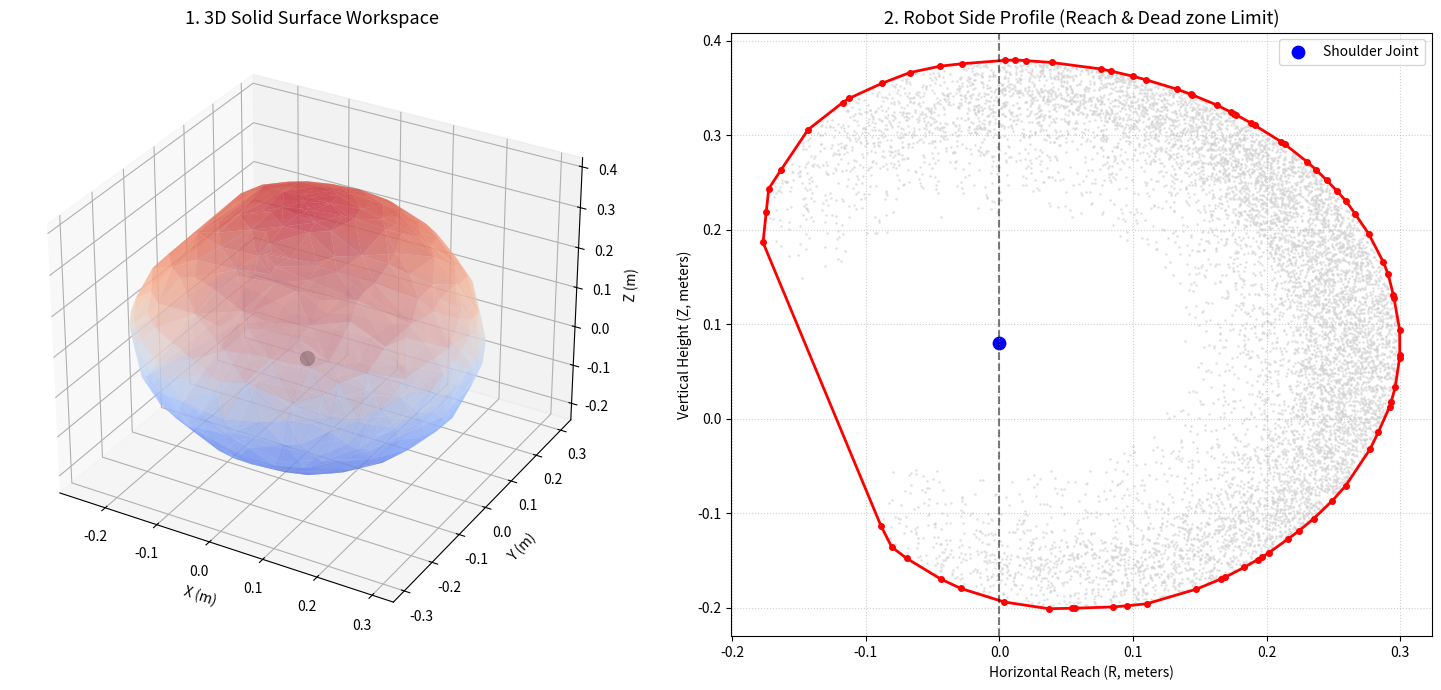

The script that saved this image:
import numpy as np
import matplotlib.pyplot as plt
from mpl_toolkits.mplot3d import Axes3D
from scipy.spatial import ConvexHull  # 맨 바깥 표면을 묶어주는 라이브러리

# 1. 로봇 링크 길이 설정 (이전과 동일)
L1, L2, L3, L4 = 0.080, 0.120, 0.120, 0.060

# 조인트 가동 범위 설정
joint_limits = [
    [-np.deg2rad(150), np.deg2rad(150)], # q1 (Base)
    [-np.deg2rad(60),  np.deg2rad(90)],  # q2 (Shoulder)
    [-np.deg2rad(90),  np.deg2rad(90)],  # q3 (Elbow)
    [-np.deg2rad(90),  np.deg2rad(90)]   # q4 (Wrist)
]

def compute_forward_kinematics(q1, q2, q3, q4):
    angle_shoulder = q2
    angle_elbow    = q2 + q3
    angle_wrist    = q2 + q3 + q4
    
    z = L1 + L2 * np.sin(angle_shoulder) + L3 * np.sin(angle_elbow) + L4 * np.sin(angle_wrist)
    r = L2 * np.cos(angle_shoulder) + L3 * np.cos(angle_elbow) + L4 * np.cos(angle_wrist)
    x = r * np.cos(q1)
    y = r * np.sin(q1)
    return [x, y, z, r]

# 2. 샘플링 연산
num_samples = 10000
points = []
r_z_profile = [] # 수직 단면용 배열

for _ in range(num_samples):
    q1 = np.random.uniform(joint_limits[0][0], joint_limits[0][1])
    q2 = np.random.uniform(joint_limits[1][0], joint_limits[1][1])
    q3 = np.random.uniform(joint_limits[2][0], joint_limits[2][1])
    q4 = np.random.uniform(joint_limits[3][0], joint_limits[3][1])
    
    x, y, z, r = compute_forward_kinematics(q1, q2, q3, q4)
    points.append([x, y, z])
    r_z_profile.append([r, z])

points = np.array(points)
r_z_profile = np.array(r_z_profile)

# =====================================================================
# 3. 개선된 직관적 시각화 창 (3D 덩어리 표면 + 2D 수직 단면 프로필)
# =====================================================================
fig = plt.figure(figsize=(15, 7))

# --- [왼쪽 화면] 3D 메쉬 표면 시각화 ---
ax1 = fig.add_subplot(121, projection='3d')
# 맨 바깥 표면의 외곽 점들을 수학적으로 찾아 삼각형 면으로 이어줌
hull = ConvexHull(points)
ax1.plot_trisurf(points[:,0], points[:,1], points[:,2], triangles=hull.simplices, 
                 cmap='coolwarm', alpha=0.6, edgecolor='none')
ax1.scatter([0], [0], [0], color='black', s=100, label='Base')
ax1.set_title("1. 3D Solid Surface Workspace", fontsize=13)
ax1.set_xlabel("X (m)")
ax1.set_ylabel("Y (m)")
ax1.set_zlabel("Z (m)")
ax1.set_box_aspect([1, 1, 0.8])

# --- [오른쪽 화면] 2D 로봇 옆면 단면 가동 영역 ---
ax2 = fig.add_subplot(122)
# 수직 단면의 외곽선(껍질)만 추출
hull_2d = ConvexHull(r_z_profile)
# 모든 데이터 점들을 연하게 깔아주고
ax2.scatter(r_z_profile[:, 0], r_z_profile[:, 1], c='lightgray', s=1, alpha=0.5)
# 도달 가능한 한계선 경계를 빨간선으로 명확히 표현
for simplex in hull_2d.simplices:
    ax2.plot(r_z_profile[simplex, 0], r_z_profile[simplex, 1], 'r-', lw=2)

ax2.plot(r_z_profile[hull_2d.vertices, 0], r_z_profile[hull_2d.vertices, 1], 'ro', markersize=4)
ax2.axvline(0, color='black', linestyle='--', alpha=0.5) # 로봇 중심선
ax2.scatter([0], [L1], color='blue', s=80, label='Shoulder Joint')
ax2.set_title("2. Robot Side Profile (Reach & Dead zone Limit)", fontsize=13)
ax2.set_xlabel("Horizontal Reach (R, meters)")
ax2.set_ylabel("Vertical Height (Z, meters)")
ax2.grid(True, linestyle=':', alpha=0.6)
ax2.legend()

plt.tight_layout()
plt.show()
